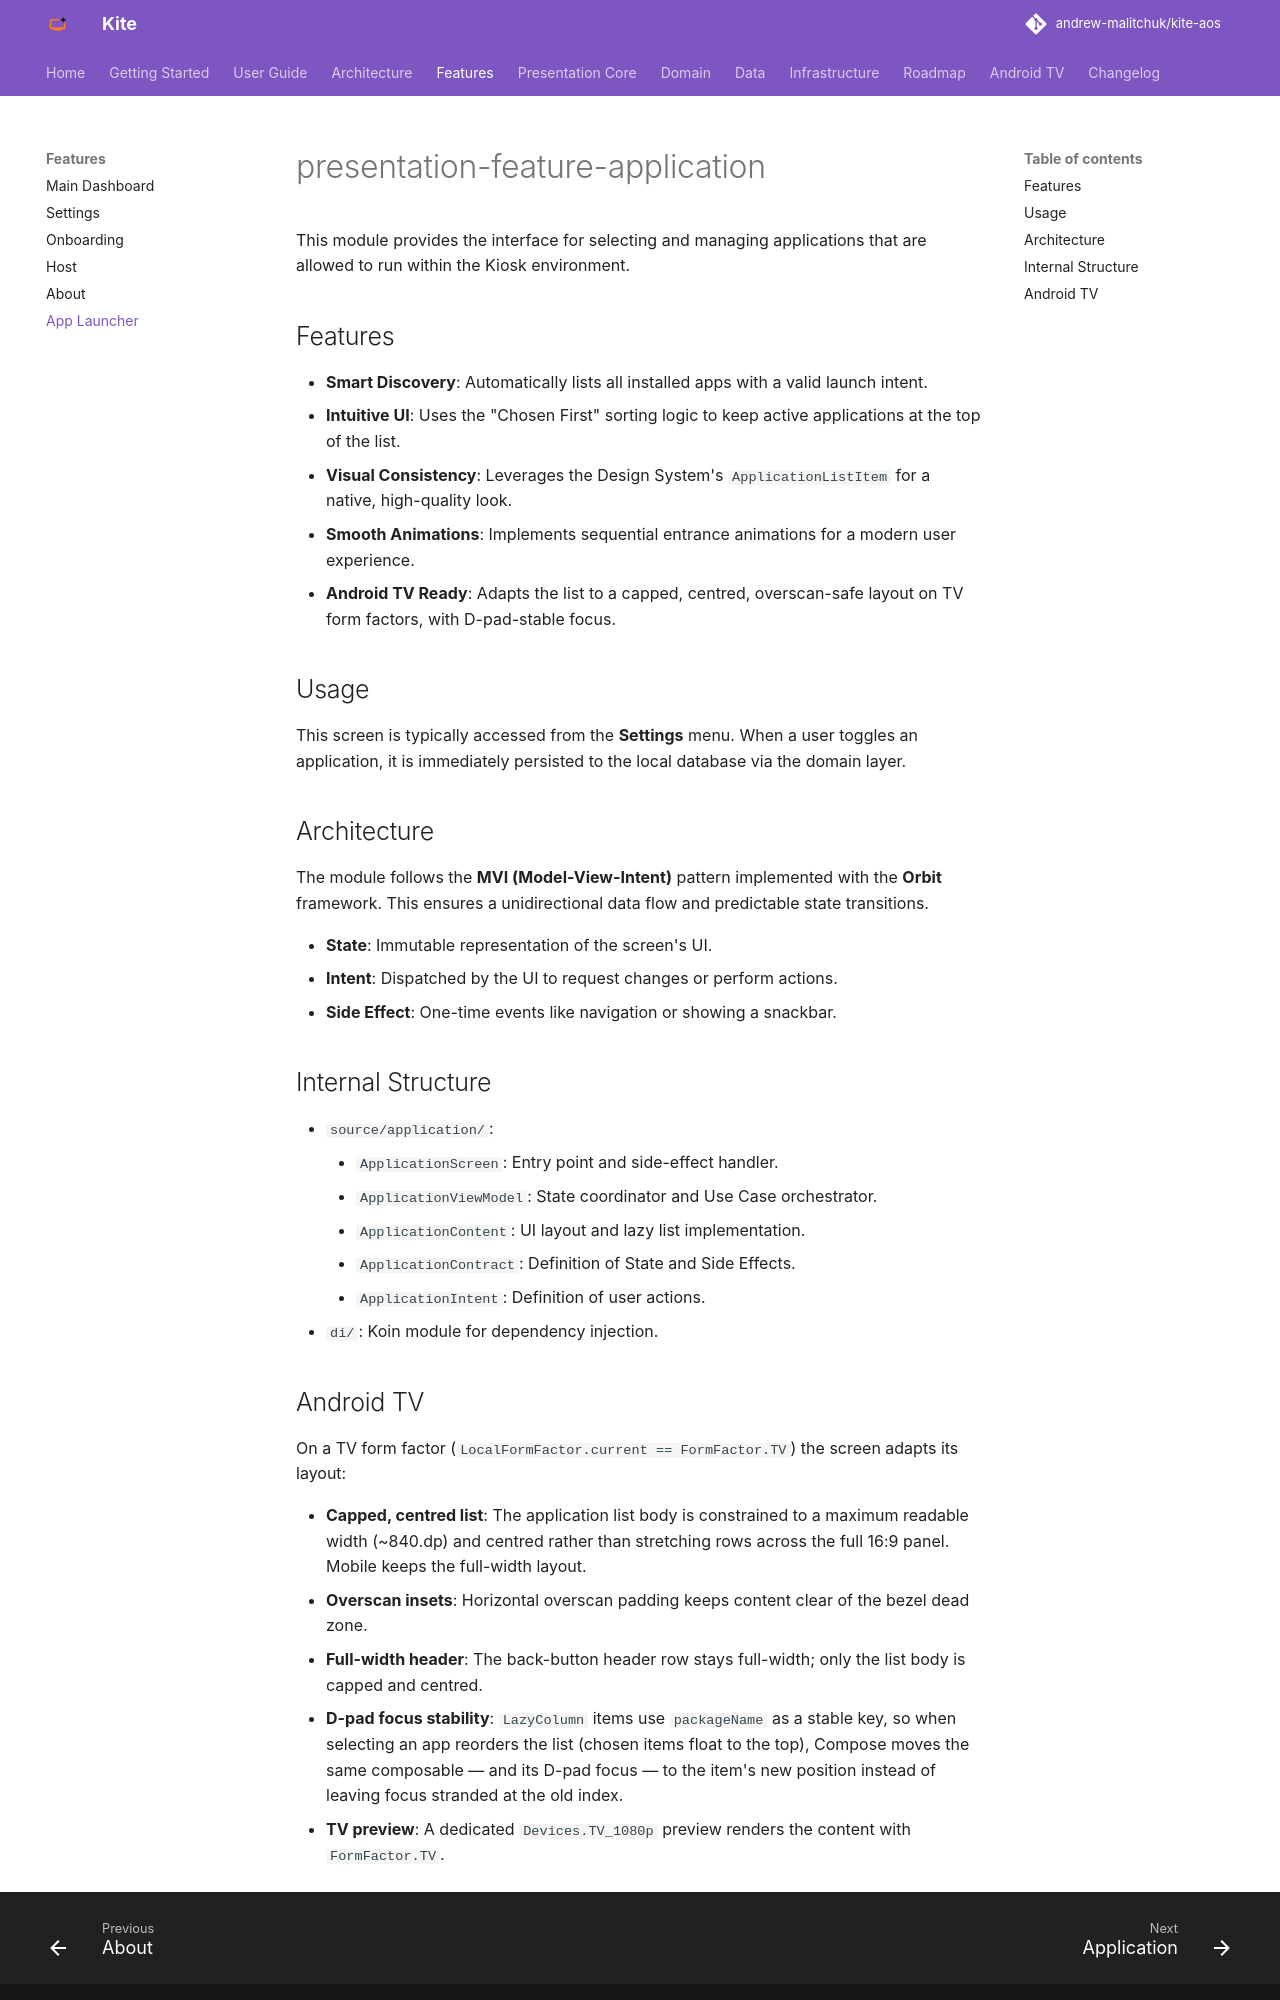

repository: andrew-malitchuk/kite-aos · page: modules/presentation-feature-application/index.html · generator: mkdocs

# presentation-feature-application

This module provides the interface for selecting and managing applications that are allowed to run within the Kiosk environment.

## Features

*   **Smart Discovery**: Automatically lists all installed apps with a valid launch intent.
*   **Intuitive UI**: Uses the "Chosen First" sorting logic to keep active applications at the top of the list.
*   **Visual Consistency**: Leverages the Design System's `ApplicationListItem` for a native, high-quality look.
*   **Smooth Animations**: Implements sequential entrance animations for a modern user experience.
*   **Android TV Ready**: Adapts the list to a capped, centred, overscan-safe layout on TV form factors, with D-pad-stable focus.

## Usage

This screen is typically accessed from the **Settings** menu. When a user toggles an application, it is immediately persisted to the local database via the domain layer.

## Architecture

The module follows the **MVI (Model-View-Intent)** pattern implemented with the **Orbit** framework. This ensures a unidirectional data flow and predictable state transitions.

*   **State**: Immutable representation of the screen's UI.
*   **Intent**: Dispatched by the UI to request changes or perform actions.
*   **Side Effect**: One-time events like navigation or showing a snackbar.

## Internal Structure

*   `source/application/`:
    *   `ApplicationScreen`: Entry point and side-effect handler.
    *   `ApplicationViewModel`: State coordinator and Use Case orchestrator.
    *   `ApplicationContent`: UI layout and lazy list implementation.
    *   `ApplicationContract`: Definition of State and Side Effects.
    *   `ApplicationIntent`: Definition of user actions.
*   `di/`: Koin module for dependency injection.
